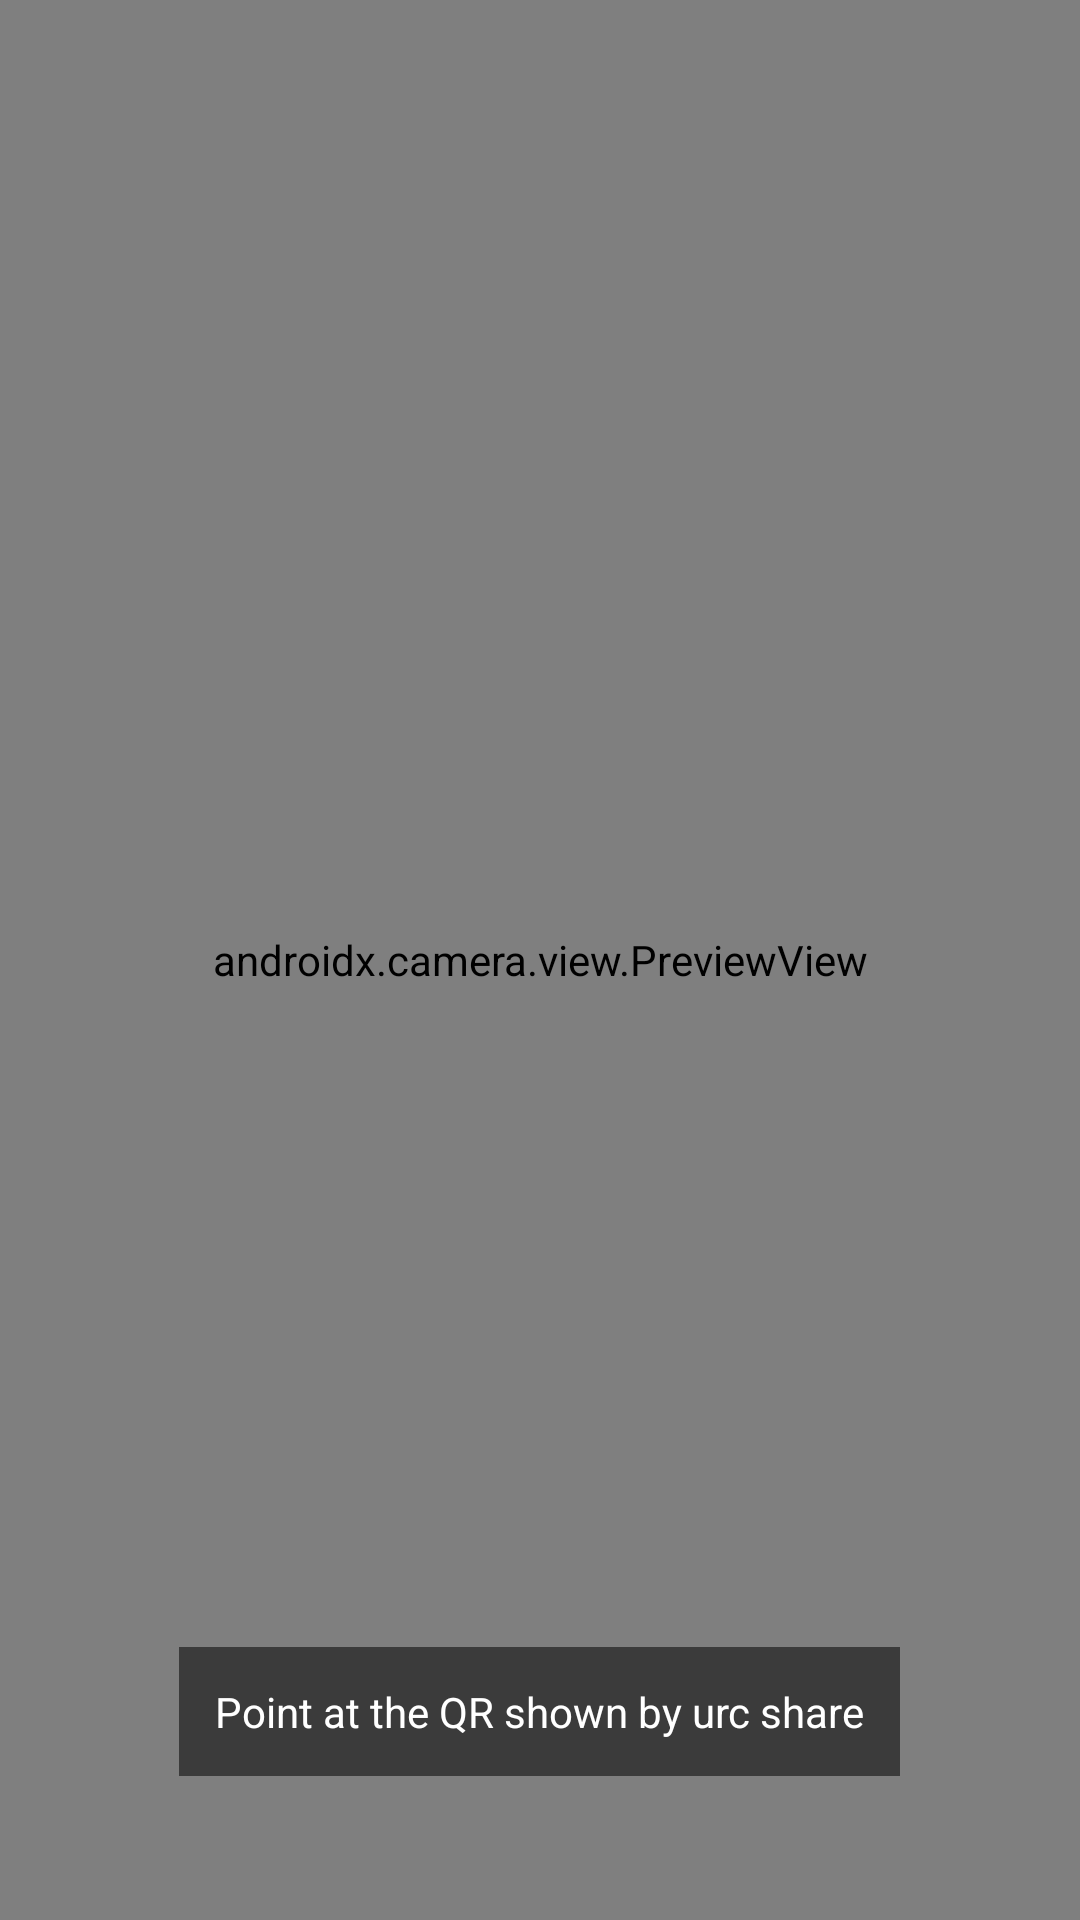

The Android layout XML behind this screen, and the referenced resources:
<!-- AndroidManifest.xml: application theme Theme.UrcAndroid -->
<!-- res/layout/activity_qr_scan.xml -->
<?xml version="1.0" encoding="utf-8"?>
<FrameLayout xmlns:android="http://schemas.android.com/apk/res/android"
    android:layout_width="match_parent"
    android:layout_height="match_parent"
    android:background="@android:color/black">

    <androidx.camera.view.PreviewView
        android:id="@+id/preview"
        android:layout_width="match_parent"
        android:layout_height="match_parent" />

    <TextView
        android:id="@+id/hint"
        android:layout_width="wrap_content"
        android:layout_height="wrap_content"
        android:layout_gravity="bottom|center_horizontal"
        android:layout_marginBottom="48dp"
        android:padding="12dp"
        android:background="#88000000"
        android:textColor="@android:color/white"
        android:text="Point at the QR shown by urc share" />
</FrameLayout>
<!-- resources referenced by this layout -->
<resources>
  <style name="Theme.UrcAndroid" parent="Theme.Material3.DayNight.NoActionBar">
          <item name="android:statusBarColor">@android:color/black</item>
      </style>
</resources>
